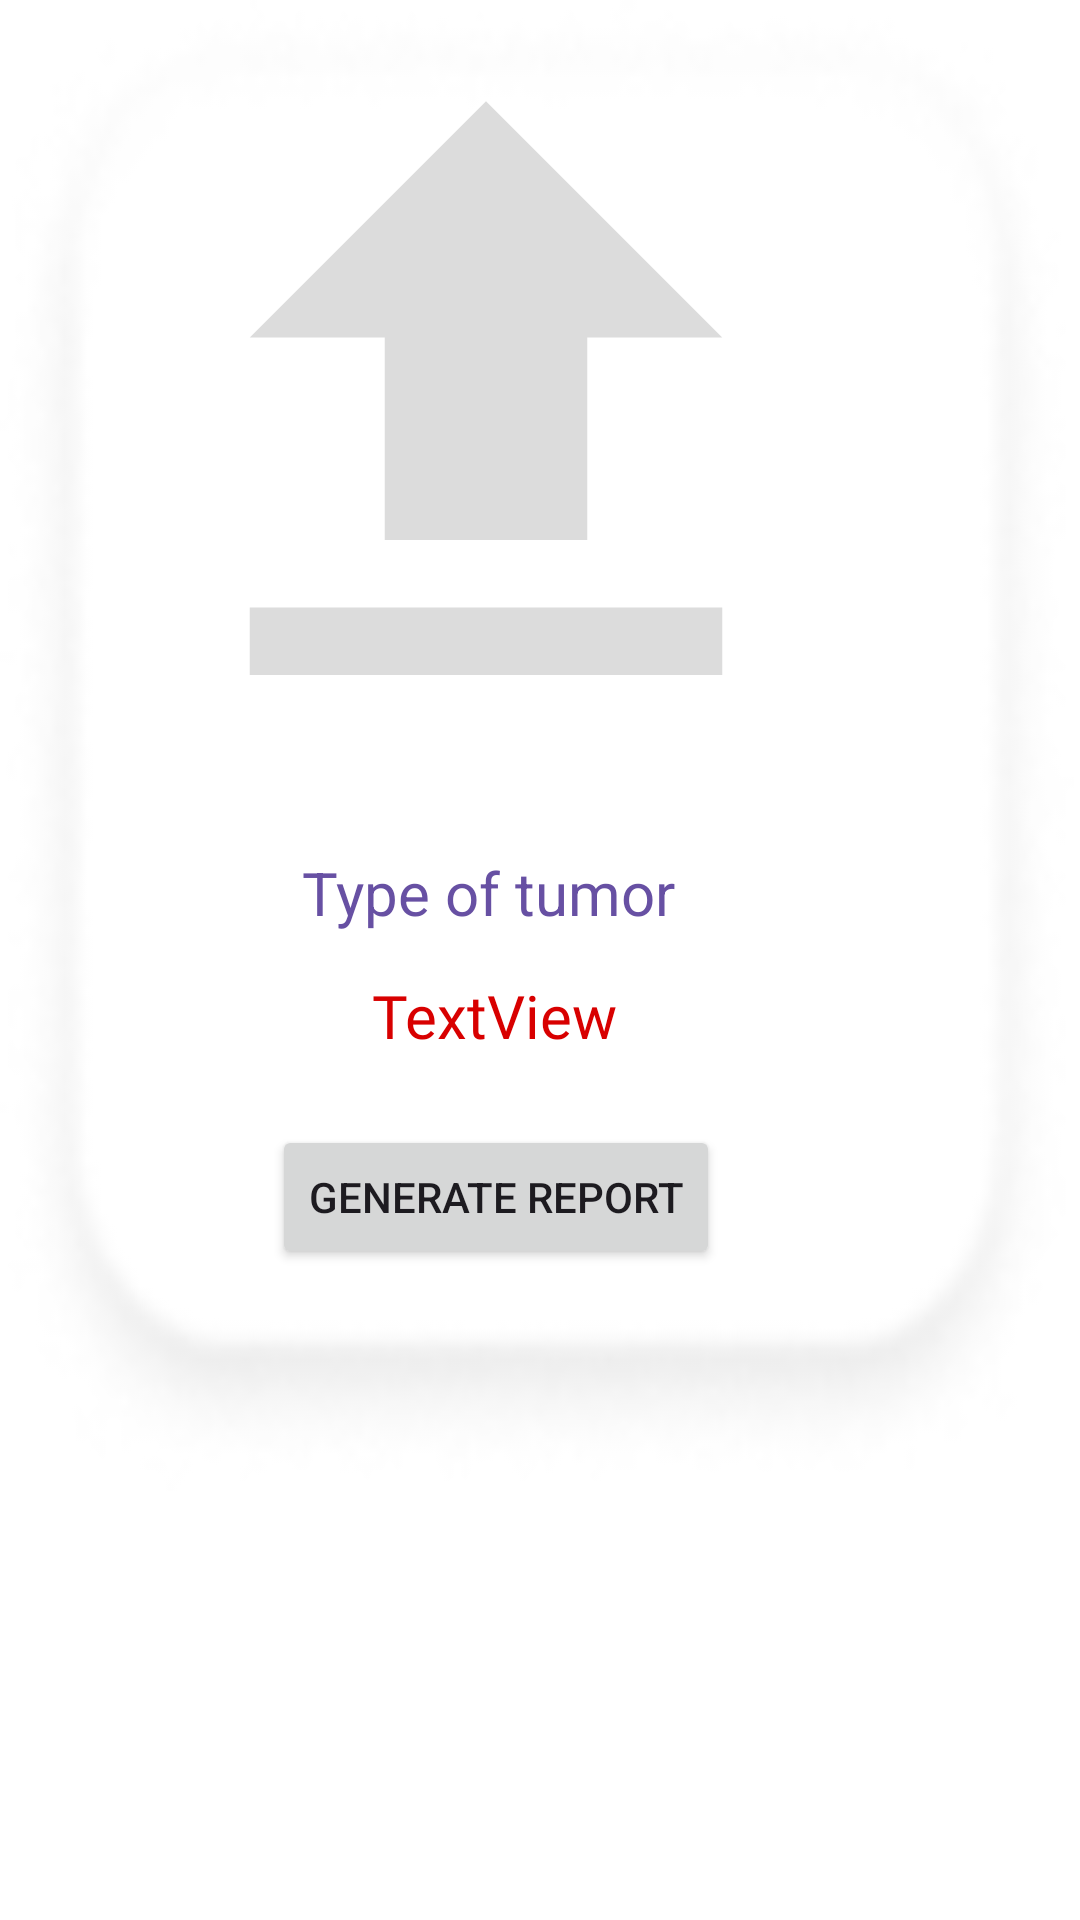

Android layout source for this screen:
<!-- AndroidManifest.xml: application theme Theme.OncoAssist -->
<!-- res/layout/activity_report.xml -->
<?xml version="1.0" encoding="utf-8"?>
<RelativeLayout xmlns:android="http://schemas.android.com/apk/res/android"
    xmlns:app="http://schemas.android.com/apk/res-auto"
    xmlns:tools="http://schemas.android.com/tools"
    android:layout_width="match_parent"
    android:layout_height="match_parent"
    android:background="#FFFFFF">

    <ImageView
        android:layout_width="400dp"
        android:layout_height="578dp"
        android:layout_alignParentEnd="true"
        android:layout_alignParentBottom="true"
        android:layout_marginEnd="2dp"
        android:layout_marginBottom="143dp"
        android:background="@drawable/square_1">

    </ImageView>

    <ImageView
        android:id="@+id/imageView10"
        android:layout_width="288dp"
        android:layout_height="309dp"
        android:layout_alignParentEnd="true"
        android:layout_alignParentBottom="true"
        android:layout_marginEnd="54dp"
        android:layout_marginBottom="370dp"
        app:srcCompat="@drawable/baseline_upload_24" />

    <TextView
        android:id="@+id/review"
        android:layout_width="wrap_content"
        android:layout_height="wrap_content"
        android:layout_alignParentEnd="true"
        android:layout_alignParentBottom="true"
        android:layout_marginEnd="154dp"
        android:layout_marginBottom="288dp"
        android:fontFamily="@font/black_han_sans"
        android:text="TextView"
        android:textColor="#D80000"
        android:textSize="20sp" />

    <Button
        android:id="@+id/predictBtn"
        android:layout_width="wrap_content"
        android:layout_height="wrap_content"
        android:layout_alignParentEnd="true"
        android:layout_alignParentBottom="true"
        android:layout_marginEnd="120dp"
        android:layout_marginBottom="217dp"
        android:text="Generate report" />

    <TextView
        android:id="@+id/textView11"
        android:layout_width="287dp"
        android:layout_height="63dp"
        android:layout_alignParentEnd="true"
        android:layout_alignParentBottom="true"
        android:layout_marginEnd="33dp"
        android:layout_marginBottom="712dp"
        android:fontFamily="@font/acme"
        android:text="Generate your report"
        android:textColor="#6750A3"
        android:textSize="26sp" />

    <TextView
        android:id="@+id/textView12"
        android:layout_width="wrap_content"
        android:layout_height="wrap_content"
        android:layout_alignParentEnd="true"
        android:layout_alignParentBottom="true"
        android:layout_marginEnd="135dp"
        android:layout_marginBottom="329dp"
        android:text="Type of tumor"
        android:textColor="#6750A3"
        android:textSize="20sp" />

</RelativeLayout>
<!-- resources referenced by this layout -->
<resources>
  <!-- drawable baseline_upload_24 (drawable) -->
  <vector android:height="24dp" android:tint="#DCDCDC"
      android:viewportHeight="24" android:viewportWidth="24"
      android:width="24dp" xmlns:android="http://schemas.android.com/apk/res/android">
      <path android:fillColor="@android:color/white" android:pathData="M5,20h14v-2H5V20zM5,10h4v6h6v-6h4l-7,-7L5,10z"/>
  </vector>
  <!-- drawable square_1: png bitmap (drawable, 13043 bytes) -->
  <style name="Theme.OncoAssist" parent="Base.Theme.OncoAssist" />
  <style name="Base.Theme.OncoAssist" parent="Theme.Material3.Light.NoActionBar">
          
          
          <item name="android:colorPrimary">@color/blue</item>
          <item name="android:statusBarColor">@color/white</item>
      </style>
  <color name="blue">#4942E4</color>
  <color name="white">#FFFFFFFF</color>
</resources>
